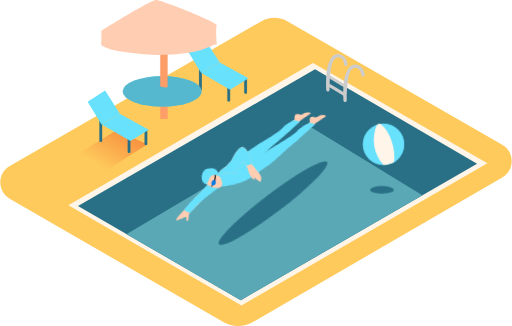
t = 0.00 s
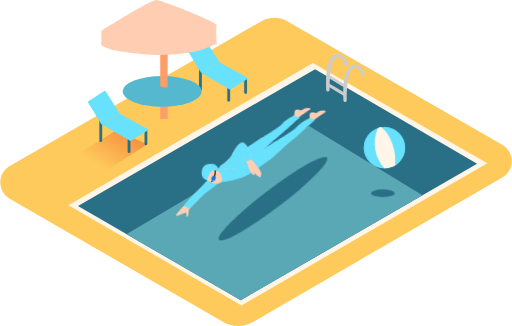
t = 0.50 s
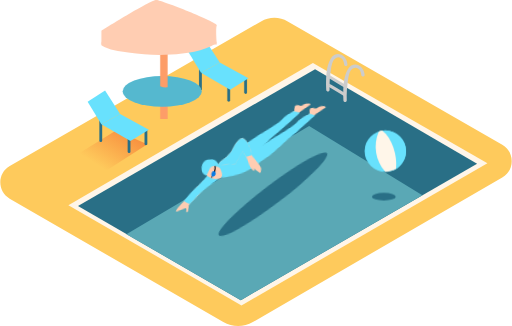
t = 1.00 s
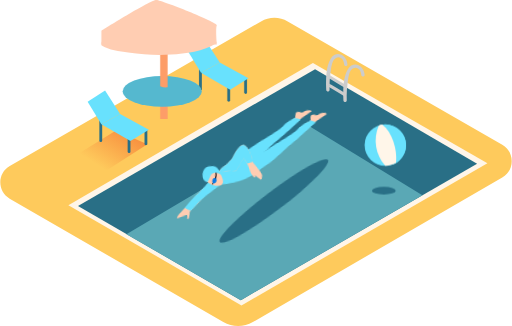
t = 1.50 s
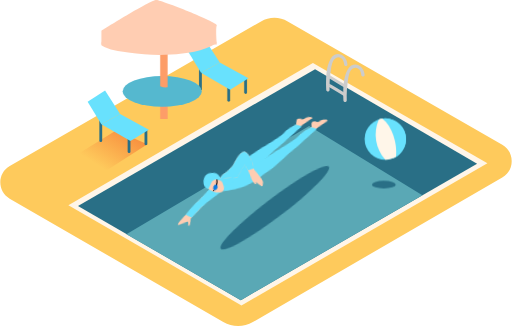
t = 2.00 s
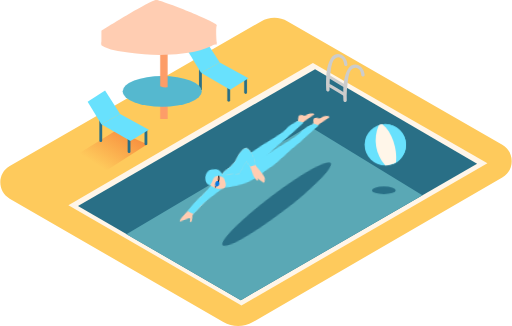
t = 2.50 s

The animated SVG that drew these frames (rendered in a browser with its animation timeline set to each time). Animation: 2 CSS @keyframes rules; one cycle of 3.00 s, repeats indefinitely.

<svg id="e9ibN6PzFrw1" xmlns="http://www.w3.org/2000/svg" xmlns:xlink="http://www.w3.org/1999/xlink" viewBox="0 0 343.955 219.264" shape-rendering="geometricPrecision" text-rendering="geometricPrecision"><style><![CDATA[#e9ibN6PzFrw16_to {animation: e9ibN6PzFrw16_to__to 3000ms linear infinite alternate forwards}@keyframes e9ibN6PzFrw16_to__to { 0% {transform: translate(-12.6347px,-146.457px);animation-timing-function: cubic-bezier(0.42,0,0.58,1)} 33.333333% {transform: translate(-11.343993px,-141.883923px);animation-timing-function: cubic-bezier(0.42,0,0.58,1)} 66.666667% {transform: translate(-11.343993px,-149.980792px);animation-timing-function: cubic-bezier(0.42,0,0.58,1)} 100% {transform: translate(-11.343993px,-142.337013px)}} #e9ibN6PzFrw22_to {animation: e9ibN6PzFrw22_to__to 3000ms linear infinite alternate forwards}@keyframes e9ibN6PzFrw22_to__to { 0% {transform: translate(170.395253px,123.074014px);animation-timing-function: cubic-bezier(0.42,0,0.58,1)} 33.333333% {transform: translate(170.313046px,117.09321px);animation-timing-function: cubic-bezier(0.42,0,0.58,1)} 66.666667% {transform: translate(171.585253px,126.15321px);animation-timing-function: cubic-bezier(0.42,0,0.58,1)} 100% {transform: translate(174.065253px,121.31321px)}}]]></style><defs><linearGradient id="e9ibN6PzFrw3-fill" x1="65.7328" y1="111.3124" x2="87.0528" y2="77.9824" spreadMethod="pad" gradientUnits="userSpaceOnUse"><stop id="e9ibN6PzFrw3-fill-0" offset="0%" stop-color="rgba(241,90,36,0)"/><stop id="e9ibN6PzFrw3-fill-1" offset="100%" stop-color="rgb(241,90,36)"/></linearGradient><linearGradient id="e9ibN6PzFrw39-fill" x1="101.2085" y1="17.224" x2="122.5285" y2="-16.116" spreadMethod="pad" gradientUnits="objectBoundingBox"/></defs><path id="e9ibN6PzFrw2" d="M6.313,133.643L149.983,216.593C156.138,220.154,163.727,220.154,169.883,216.593L337.613,119.383C346.069,114.487,346.069,102.278,337.613,97.383L193.313,14.383C187.759,11.19,180.927,11.19,175.373,14.383L6.373,111.643C-2.098,116.515,-2.131,128.724,6.313,133.643Z" fill="rgb(254,202,92)" stroke="none" stroke-width="1" stroke-miterlimit="1"/><path id="e9ibN6PzFrw3" d="M64.123,119.413L98.893,97.033L77.833,87.753L43.033,109.233C49.383,113.083,57.903,115.413,64.123,119.413Z" opacity="0.68" fill="url(#e9ibN6PzFrw3-fill)" stroke="none" stroke-width="1" stroke-miterlimit="1"/><polygon id="e9ibN6PzFrw4" points="45.803,137.973 162.223,205.393 327.623,109.783 210.273,42.363 45.803,137.973" fill="rgb(255,246,233)" stroke="none" stroke-width="1" stroke-miterlimit="1"/><polygon id="e9ibN6PzFrw5" points="52.243,138.633 161.753,201.863 320.683,110.073 211.723,46.563 52.243,138.633" fill="rgb(41,111,134)" stroke="none" stroke-width="1" stroke-miterlimit="1"/><polygon id="e9ibN6PzFrw6" points="84.793,157.533 207.713,84.793 283.893,131.323 161.753,201.863 84.793,157.533" fill="rgb(90,168,181)" stroke="none" stroke-width="1" stroke-miterlimit="1"/><path id="e9ibN6PzFrw7" d="M245.043,50.433C244.943,44.433,237.793,40.263,233.953,46.163C230.263,51.833,230.623,61.093,230.773,67.593C230.854,68.459,231.843,68.911,232.552,68.408C232.82,68.217,232.992,67.92,233.023,67.593C232.862,62.939,233.154,58.28,233.893,53.683C234.293,51.413,234.803,47.443,237.013,46.133C240.373,44.133,242.743,47.453,242.793,50.433C242.874,51.299,243.863,51.751,244.572,51.248C244.84,51.057,245.012,50.76,245.043,50.433Z" fill="rgb(204,204,204)" stroke="none" stroke-width="1" stroke-miterlimit="1"/><path id="e9ibN6PzFrw8" d="M233.483,43.433C233.383,37.433,226.233,33.263,222.393,39.163C218.703,44.833,219.063,54.093,219.213,60.593C219.294,61.459,220.283,61.911,220.992,61.408C221.26,61.217,221.432,60.92,221.463,60.593C221.319,55.94,221.627,51.285,222.383,46.693C222.783,44.423,223.293,40.453,225.503,39.143C228.863,37.143,231.233,40.463,231.283,43.443C231.364,44.309,232.353,44.761,233.062,44.258C233.33,44.067,233.502,43.77,233.533,43.443Z" fill="rgb(204,204,204)" stroke="none" stroke-width="1" stroke-miterlimit="1"/><path id="e9ibN6PzFrw9" d="M220.323,56.923C220.323,56.733,231.883,63.813,231.883,63.813" fill="none" stroke="rgb(204,204,204)" stroke-width="2" stroke-miterlimit="1"/><path id="e9ibN6PzFrw10" d="M220.953,51.483C220.953,51.293,232.213,58.183,232.213,58.183" fill="none" stroke="rgb(204,204,204)" stroke-width="2" stroke-miterlimit="1"/><rect id="e9ibN6PzFrw11" width="1.9" height="16.62" rx="0.95" ry="0.95" transform="matrix(1 0 0 1 66.623 78.913)" fill="rgb(41,111,134)" stroke="none" stroke-width="1" stroke-miterlimit="1"/><rect id="e9ibN6PzFrw12" width="1.9" height="16.62" rx="0.95" ry="0.95" transform="matrix(1 0 0 1 85.643 86.343)" fill="rgb(41,111,134)" stroke="none" stroke-width="1" stroke-miterlimit="1"/><path id="e9ibN6PzFrw13" d="M97.223,86.563C97.134,86.499,97.056,86.421,96.993,86.333L96.993,97.043C97.233,97.774,98.175,97.971,98.688,97.397C98.78,97.294,98.85,97.174,98.893,97.043L98.893,87.463C98.309,87.215,97.75,86.913,97.223,86.563Z" fill="rgb(41,111,134)" stroke="none" stroke-width="1" stroke-miterlimit="1"/><polygon id="e9ibN6PzFrw14" points="70.463,60.903 58.743,68.383 67.963,83.563 80.573,76.653 70.463,60.903" fill="rgb(104,225,253)" stroke="none" stroke-width="1" stroke-miterlimit="1"/><polygon id="e9ibN6PzFrw15" points="80.573,76.653 99.913,87.223 87.543,94.873 67.963,83.563 80.573,76.653" fill="rgb(104,225,253)" stroke="none" stroke-width="1" stroke-miterlimit="1"/><g id="e9ibN6PzFrw16_to" transform="translate(-12.6347,-146.457)"><g id="e9ibN6PzFrw16" transform="translate(0,0)"><g id="e9ibN6PzFrw17" transform="matrix(1 0 0 1 0.000001 0)"><circle id="e9ibN6PzFrw18" r="13.93" transform="matrix(1 0 0 1 270.317 243.49)" fill="rgb(104,225,253)" stroke="none" stroke-width="1" stroke-miterlimit="1"/><path id="e9ibN6PzFrw19" d="M270.317,229.69C269.032,229.693,267.753,229.875,266.517,230.23C272.705,232.773,276.952,238.563,277.517,245.23C277.824,249.109,277.135,253.001,275.517,256.54C285.471,252.571,287.396,239.315,278.982,232.68C276.514,230.734,273.46,229.68,270.317,229.69Z" fill="rgb(104,225,253)" stroke="none" stroke-width="1" stroke-miterlimit="1"/><path id="e9ibN6PzFrw20" d="M268.207,229.69C267.432,229.823,266.67,230.02,265.927,230.28C261.93,239.375,263.645,249.97,270.307,257.34L270.507,257.34C272.97,257.334,275.387,256.671,277.507,255.42C278.417,246.25,275.017,234.9,268.207,229.69Z" fill="rgb(255,246,233)" stroke="none" stroke-width="1" stroke-miterlimit="1"/></g><ellipse id="e9ibN6PzFrw21" rx="8.01" ry="2.55" transform="matrix(1 0 0 1 269.307 274.17)" fill="rgb(41,111,134)" stroke="none" stroke-width="1" stroke-miterlimit="1"/></g></g><g id="e9ibN6PzFrw22_to" transform="translate(170.395253,123.074014)"><g id="e9ibN6PzFrw22" transform="rotate(-369.517071) translate(-181.017,-283.37594)"><g id="e9ibN6PzFrw23"><path id="e9ibN6PzFrw24" d="M167.417,269.9C169.187,269.12,181.017,279.06,181.017,279.06C181.017,279.06,171.157,281.57,166.887,282.06C163.932,282.363,160.953,282.363,157.997,282.06C157.997,282.06,157.357,274.3,167.417,269.9Z" fill="rgb(104,225,253)" stroke="none" stroke-width="1" stroke-miterlimit="1"/><path id="e9ibN6PzFrw25" d="M224.217,242.47C221.477,242.3,220.737,243.78,219.707,243.27C218.677,242.76,216.397,242.07,215.887,243.1C215.517,244.013,215.268,244.971,215.147,245.95C213.671,246.8,212.134,247.539,210.547,248.16C211.657,249.16,212.457,249.61,213.547,250.62C216.607,248.62,219.157,247.03,219.887,246.71C221.837,245.86,226.587,243.71,226.587,243.71C226.587,243.71,226.957,242.69,224.217,242.47Z" fill="rgb(255,205,178)" stroke="none" stroke-width="1" stroke-miterlimit="1"/><path id="e9ibN6PzFrw26" d="M233.897,245.95C231.157,245.78,230.417,247.26,229.387,246.75C228.357,246.24,226.077,245.55,225.567,246.58C225.211,247.541,225.015,248.555,224.987,249.58C222.054,250.642,219.206,251.926,216.467,253.42C216.557,253.49,216.347,252.98,216.467,253.05C217.855,254.037,219.309,254.929,220.817,255.72C224.887,253.09,228.697,250.62,229.607,250.22C231.557,249.37,236.307,247.22,236.307,247.22C236.307,247.22,236.637,246.12,233.897,245.95Z" fill="rgb(255,205,178)" stroke="none" stroke-width="1" stroke-miterlimit="1"/><path id="e9ibN6PzFrw27" d="M215.257,246.41C215.096,246.343,214.993,246.184,214.997,246.01C212.717,246.71,208.367,248.21,206.357,250.01C203.557,252.46,190.147,257.49,190.147,257.49L172.337,265.49L150.567,277.29C150.567,277.29,156.767,279.85,166.147,277.29C175.527,274.73,176.017,272.66,181.377,270.59C186.737,268.52,198.797,259.87,201.477,258.65C203.607,257.65,213.607,251.01,218.587,247.89C217.467,247.42,216.377,246.87,215.257,246.41Z" fill="rgb(104,225,253)" stroke="none" stroke-width="1" stroke-miterlimit="1"/><path id="e9ibN6PzFrw28" d="M225.017,249.56C223.107,250.12,217.897,251.77,215.637,253.75C212.837,256.2,199.427,261.23,199.427,261.23L181.617,269.23L159.817,281.05C159.817,281.05,166.017,283.61,175.397,281.05C184.777,278.49,185.267,276.42,190.627,274.35C195.987,272.28,208.047,263.63,210.727,262.41C212.937,261.41,223.577,254.28,228.347,251.33C227.197,250.79,226.077,250.2,225.017,249.56Z" fill="rgb(104,225,253)" stroke="none" stroke-width="1" stroke-miterlimit="1"/><path id="e9ibN6PzFrw29" d="M151.537,278.79C151.537,278.79,146.127,282.91,143.777,284.32C141.427,285.73,137.907,288.88,134.117,291.86C131.647,293.8,125.387,298.07,125.477,299.3C125.567,300.53,131.887,298.07,132.477,298.64C133.067,299.21,131.477,301.47,132.757,301.28C134.037,301.09,134.167,297.23,134.827,296.66C135.487,296.09,143.827,290.04,145.727,288.45C147.157,287.27,160.187,280.55,160.187,280.55" fill="rgb(255,205,178)" stroke="none" stroke-width="1" stroke-miterlimit="1"/><path id="e9ibN6PzFrw30" d="M152.427,277.58C152.427,277.58,143.347,284.85,140.987,286.28C138.627,287.71,135.377,290.64,131.747,293.54C132.917,294.46,134.137,295.32,135.327,296.2C138.087,294.14,141.717,291.43,142.917,290.44C144.347,289.26,157.377,282.44,157.377,282.44Z" fill="rgb(104,225,253)" stroke="none" stroke-width="1" stroke-miterlimit="1"/><path id="e9ibN6PzFrw31" d="M149.257,278.53C149.257,278.53,152.257,282.01,155.687,282.59C159.117,283.17,160.237,281.27,160.157,279.11C159.993,277.456,159.575,275.837,158.917,274.31C158.917,274.31,150.107,270.5,149.257,278.53Z" fill="rgb(255,205,178)" stroke="none" stroke-width="1" stroke-miterlimit="1"/><path id="e9ibN6PzFrw32" d="M156.557,273.55C156.507,273.34,156.127,273.36,156.087,273.63C155.925,275.027,155.564,276.394,155.017,277.69C154.943,277.876,155.098,278.072,155.296,278.044C155.303,278.043,155.31,278.041,155.317,278.04L155.257,278.27C155.224,278.451,155.399,278.602,155.573,278.54C155.64,278.517,155.692,278.465,155.717,278.4C156.164,276.886,156.547,275.356,156.867,273.81C156.879,273.64,156.722,273.509,156.557,273.55Z" fill="rgb(9,0,3)" stroke="none" stroke-width="1" stroke-miterlimit="1"/><path id="e9ibN6PzFrw33" d="M153.157,280.16C152.978,280.425,152.759,280.661,152.507,280.86C152.267,281.05,152.607,281.38,152.847,281.2C153.126,280.974,153.369,280.708,153.567,280.41C153.737,280.15,153.327,279.91,153.157,280.16Z" fill="rgb(9,0,3)" stroke="none" stroke-width="1" stroke-miterlimit="1"/><path id="e9ibN6PzFrw34" d="M155.657,277.31L155.657,277.31C155.153,276.958,154.482,276.958,153.977,277.31C153.247,277.85,152.597,279.48,153.107,280.23C153.467,280.76,154.217,280.6,154.717,280.41C155.45,280.121,155.957,279.444,156.027,278.66C156.138,278.176,155.999,277.669,155.657,277.31Z" fill="rgb(8,122,228)" stroke="none" stroke-width="1" stroke-miterlimit="1"/><path id="e9ibN6PzFrw35" d="M149.747,279.06C150.635,277.999,151.422,276.857,152.097,275.65C152.831,274.162,154.467,273.344,156.097,273.65C157.353,274.037,158.496,274.723,159.427,275.65C159.427,275.65,158.947,269.97,155.377,269.06C151.807,268.15,148.377,268.96,147.277,273.41C146.177,277.86,149.747,279.06,149.747,279.06Z" fill="rgb(104,225,253)" stroke="none" stroke-width="1" stroke-miterlimit="1"/><path id="e9ibN6PzFrw36" d="M158.507,273.41C158.877,273.11,159.937,271.27,161.927,270.59C164.245,269.542,166.384,268.139,168.267,266.43C169.387,265.37,174.787,256.55,178.207,258.54C181.627,260.53,182.367,271.54,182.367,271.54C182.367,271.54,187.147,279.13,186.717,280.54C186.287,281.95,186.217,283.8,185.097,283.11C183.884,282.062,182.8,280.874,181.867,279.57C181.867,279.57,182.547,281.34,181.677,281.23C180.807,281.12,179.437,277.64,179.437,277.64L178.377,272.11L176.377,266.95L170.167,274.59" fill="rgb(255,205,178)" stroke="none" stroke-width="1" stroke-miterlimit="1"/><path id="e9ibN6PzFrw37" d="M178.017,271.07L178.657,271.07L178.727,271.07C179.914,270.836,181.112,270.669,182.317,270.57C182.037,267.76,181.017,260.19,178.247,258.57C174.827,256.57,169.427,265.41,168.307,266.46C166.424,268.169,164.285,269.572,161.967,270.62C159.967,271.3,158.967,273.15,158.547,273.44L170.227,274.65L176.437,267.01Z" fill="rgb(104,225,253)" stroke="none" stroke-width="1" stroke-miterlimit="1"/></g><ellipse id="e9ibN6PzFrw38" rx="45.71" ry="6.45" transform="matrix(0.885312 -0.464997 0.464997 0.885312 191.642783 298.920702)" fill="rgb(41,111,134)" stroke="none" stroke-width="1" stroke-miterlimit="1"/></g></g><path id="e9ibN6PzFrw39" d="M131.093,83.423L165.863,61.043L144.803,51.763L110.003,73.233C116.323,77.083,124.883,79.413,131.093,83.423Z" opacity="0.76" fill="url(#e9ibN6PzFrw39-fill)" stroke="none" stroke-width="1" stroke-miterlimit="1"/><rect id="e9ibN6PzFrw40" width="1.9" height="16.62" rx="0.95" ry="0.95" transform="matrix(1 0 0 1 133.643 44.333)" fill="rgb(41,111,134)" stroke="none" stroke-width="1" stroke-miterlimit="1"/><rect id="e9ibN6PzFrw41" width="1.9" height="16.62" rx="0.95" ry="0.95" transform="matrix(1 0 0 1 152.663 51.763)" fill="rgb(41,111,134)" stroke="none" stroke-width="1" stroke-miterlimit="1"/><path id="e9ibN6PzFrw42" d="M164.243,51.983C164.154,51.919,164.076,51.841,164.013,51.753L164.013,62.463C164.253,63.194,165.195,63.391,165.708,62.817C165.8,62.714,165.87,62.594,165.913,62.463L165.913,52.883C165.329,52.635,164.77,52.333,164.243,51.983Z" fill="rgb(41,111,134)" stroke="none" stroke-width="1" stroke-miterlimit="1"/><polygon id="e9ibN6PzFrw43" points="137.483,26.323 125.763,33.803 134.973,48.983 147.593,42.073 137.483,26.323" fill="rgb(104,225,253)" stroke="none" stroke-width="1" stroke-miterlimit="1"/><polygon id="e9ibN6PzFrw44" points="147.593,42.073 166.923,52.643 154.563,60.293 134.973,48.983 147.593,42.073" fill="rgb(104,225,253)" stroke="none" stroke-width="1" stroke-miterlimit="1"/><path id="e9ibN6PzFrw45" d="M107.543,59.803L107.543,80.073L112.543,80.073L112.543,60.403C110.852,60.623,109.133,60.417,107.543,59.803Z" fill="rgb(253,157,104)" stroke="none" stroke-width="1" stroke-miterlimit="1"/><ellipse id="e9ibN6PzFrw46" rx="26.61" ry="10.33" transform="matrix(1 0 0 1 108.853 61.483)" fill="rgb(104,225,253)" stroke="none" stroke-width="1" stroke-miterlimit="1"/><ellipse id="e9ibN6PzFrw47" rx="26.61" ry="10.33" transform="matrix(1 0 0 1 108.853 61.483)" opacity="0.18" fill="rgb(0,0,0)" stroke="none" stroke-width="1" stroke-miterlimit="1"/><path id="e9ibN6PzFrw48" d="M112.523,58.723L112.523,19.563L107.523,19.563L107.523,57.933C109.071,58.697,110.814,58.973,112.523,58.723Z" fill="rgb(253,157,104)" stroke="none" stroke-width="1" stroke-miterlimit="1"/><path id="e9ibN6PzFrw49" d="M86.083,35.323C95.575,36.747,105.186,37.219,114.773,36.733C124.373,36.153,136.773,34.623,145.473,28.933C144.093,20.933,127.293,14.653,106.773,14.653C85.343,14.653,67.963,21.523,67.963,29.993C67.963,30.163,67.963,30.323,67.963,30.493C73.113,33.963,80.123,34.483,86.083,35.323Z" fill="rgb(255,205,178)" stroke="none" stroke-width="1" stroke-miterlimit="1"/><path id="e9ibN6PzFrw50" d="M67.963,29.993L67.963,20.723C67.963,20.723,101.263,-0.277,105.033,0.003C108.803,0.283,146.553,15.133,145.583,17.003C144.613,18.873,145.583,30.003,145.583,30.003" fill="rgb(255,205,178)" stroke="none" stroke-width="1" stroke-miterlimit="1"/></svg>